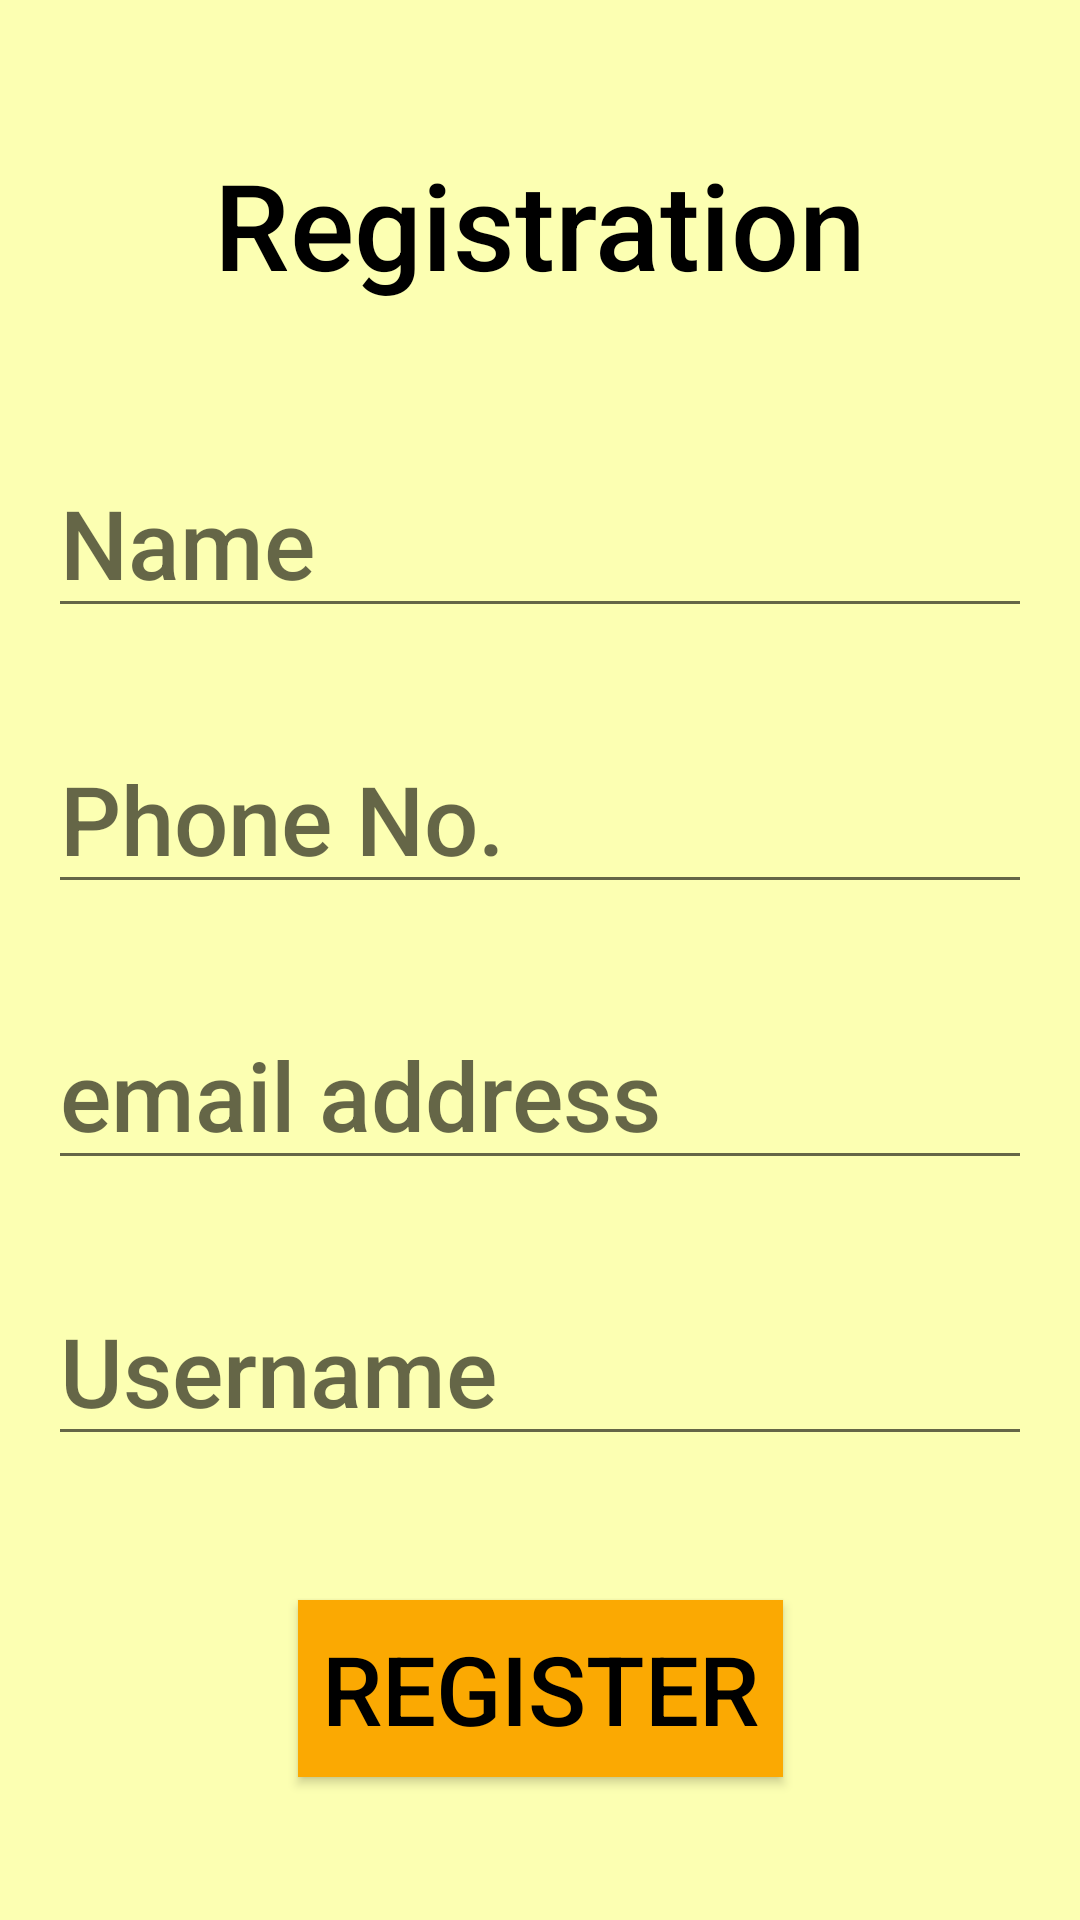

The Android layout XML behind this screen, and the referenced resources:
<!-- AndroidManifest.xml: application theme Theme.Famfo -->
<!-- res/layout/activity_signup_page.xml -->
<?xml version="1.0" encoding="utf-8"?>
<androidx.constraintlayout.widget.ConstraintLayout xmlns:android="http://schemas.android.com/apk/res/android"
    xmlns:app="http://schemas.android.com/apk/res-auto"
    xmlns:tools="http://schemas.android.com/tools"
    android:layout_width="match_parent"
    android:layout_height="match_parent"
    android:background="@color/backgroundcolor"
    tools:context=".SignupPage">

    <TextView
        android:id="@+id/textvw"
        android:layout_width="wrap_content"
        android:layout_height="wrap_content"
        android:layout_marginTop="48dp"
        android:fontFamily="sans-serif-medium"
        android:text="@string/registration"
        android:textColor="@color/black"
        android:textSize="40sp"
        app:layout_constraintEnd_toEndOf="parent"
        app:layout_constraintStart_toStartOf="parent"
        app:layout_constraintTop_toTopOf="parent" />

    <EditText
        android:id="@+id/name"
        android:layout_width="match_parent"
        android:layout_height="wrap_content"
        android:layout_marginHorizontal="16dp"
        android:layout_marginTop="48dp"
        android:fontFamily="sans-serif-medium"
        android:hint="@string/name"
        android:textColor="@color/black"
        android:textSize="32sp"
        app:layout_constraintEnd_toEndOf="parent"
        app:layout_constraintStart_toStartOf="parent"
        app:layout_constraintTop_toBottomOf="@id/textvw" />

    <EditText
        android:id="@+id/phoneNo"
        android:layout_width="match_parent"
        android:layout_height="wrap_content"
        android:layout_marginHorizontal="16dp"
        android:layout_marginTop="32dp"
        android:fontFamily="sans-serif-medium"
        android:hint="@string/phone_no"
        android:textColor="@color/black"
        android:textSize="32sp"
        app:layout_constraintEnd_toEndOf="parent"
        app:layout_constraintStart_toStartOf="parent"
        app:layout_constraintTop_toBottomOf="@id/name" />

    <EditText
        android:id="@+id/email"
        android:layout_width="match_parent"
        android:layout_height="wrap_content"
        android:layout_marginHorizontal="16dp"
        android:layout_marginTop="32dp"
        android:fontFamily="sans-serif-medium"
        android:hint="@string/email_address"
        android:textColor="@color/black"
        android:textSize="32sp"
        app:layout_constraintEnd_toEndOf="parent"
        app:layout_constraintStart_toStartOf="parent"
        app:layout_constraintTop_toBottomOf="@id/phoneNo" />

    <EditText
        android:id="@+id/userName"
        android:layout_width="match_parent"
        android:layout_height="wrap_content"
        android:layout_marginHorizontal="16dp"
        android:layout_marginTop="32dp"
        android:fontFamily="sans-serif-medium"
        android:hint="@string/username"
        android:textColor="@color/black"
        android:textSize="32sp"
        app:layout_constraintEnd_toEndOf="parent"
        app:layout_constraintStart_toStartOf="parent"
        app:layout_constraintTop_toBottomOf="@id/email" />

    <Button
        android:id="@+id/registerBtn"
        android:layout_width="wrap_content"
        android:layout_height="wrap_content"
        android:layout_marginTop="48dp"
        android:fontFamily="sans-serif-medium"
        android:text="@string/register"
        android:textColor="@color/black"
        android:padding="8dp"
        android:background="@color/homecardcolor"
        android:textSize="32sp"
        app:layout_constraintEnd_toEndOf="parent"
        app:layout_constraintStart_toStartOf="parent"
        app:layout_constraintTop_toBottomOf="@id/userName" />

</androidx.constraintlayout.widget.ConstraintLayout>
<!-- resources referenced by this layout -->
<resources>
  <color name="backgroundcolor">#FCFFB2</color>
  <color name="black">#FF000000</color>
  <color name="homecardcolor">#FBA902</color>
  <string name="email_address">email address</string>
  <string name="name">Name</string>
  <string name="phone_no">Phone No.</string>
  <string name="register">Register</string>
  <string name="registration">Registration</string>
  <string name="username">Username</string>
  <style name="Theme.Famfo" parent="Theme.AppCompat.DayNight.NoActionBar">
          
          <item name="colorPrimary">@color/purple_500</item>
          <item name="colorPrimaryVariant">@color/darkyellow</item>
          <item name="colorOnPrimary">@color/white</item>
          
          <item name="colorSecondary">@color/teal_200</item>
          <item name="colorSecondaryVariant">@color/teal_700</item>
          <item name="colorOnSecondary">@color/black</item>
          
          <item name="android:statusBarColor">?attr/colorPrimaryVariant</item>
          
      </style>
  <color name="purple_500">#FF6200EE</color>
  <color name="darkyellow">#c8cc82</color>
  <color name="white">#FFFFFFFF</color>
  <color name="teal_200">#FF03DAC5</color>
  <color name="teal_700">#FF018786</color>
</resources>
